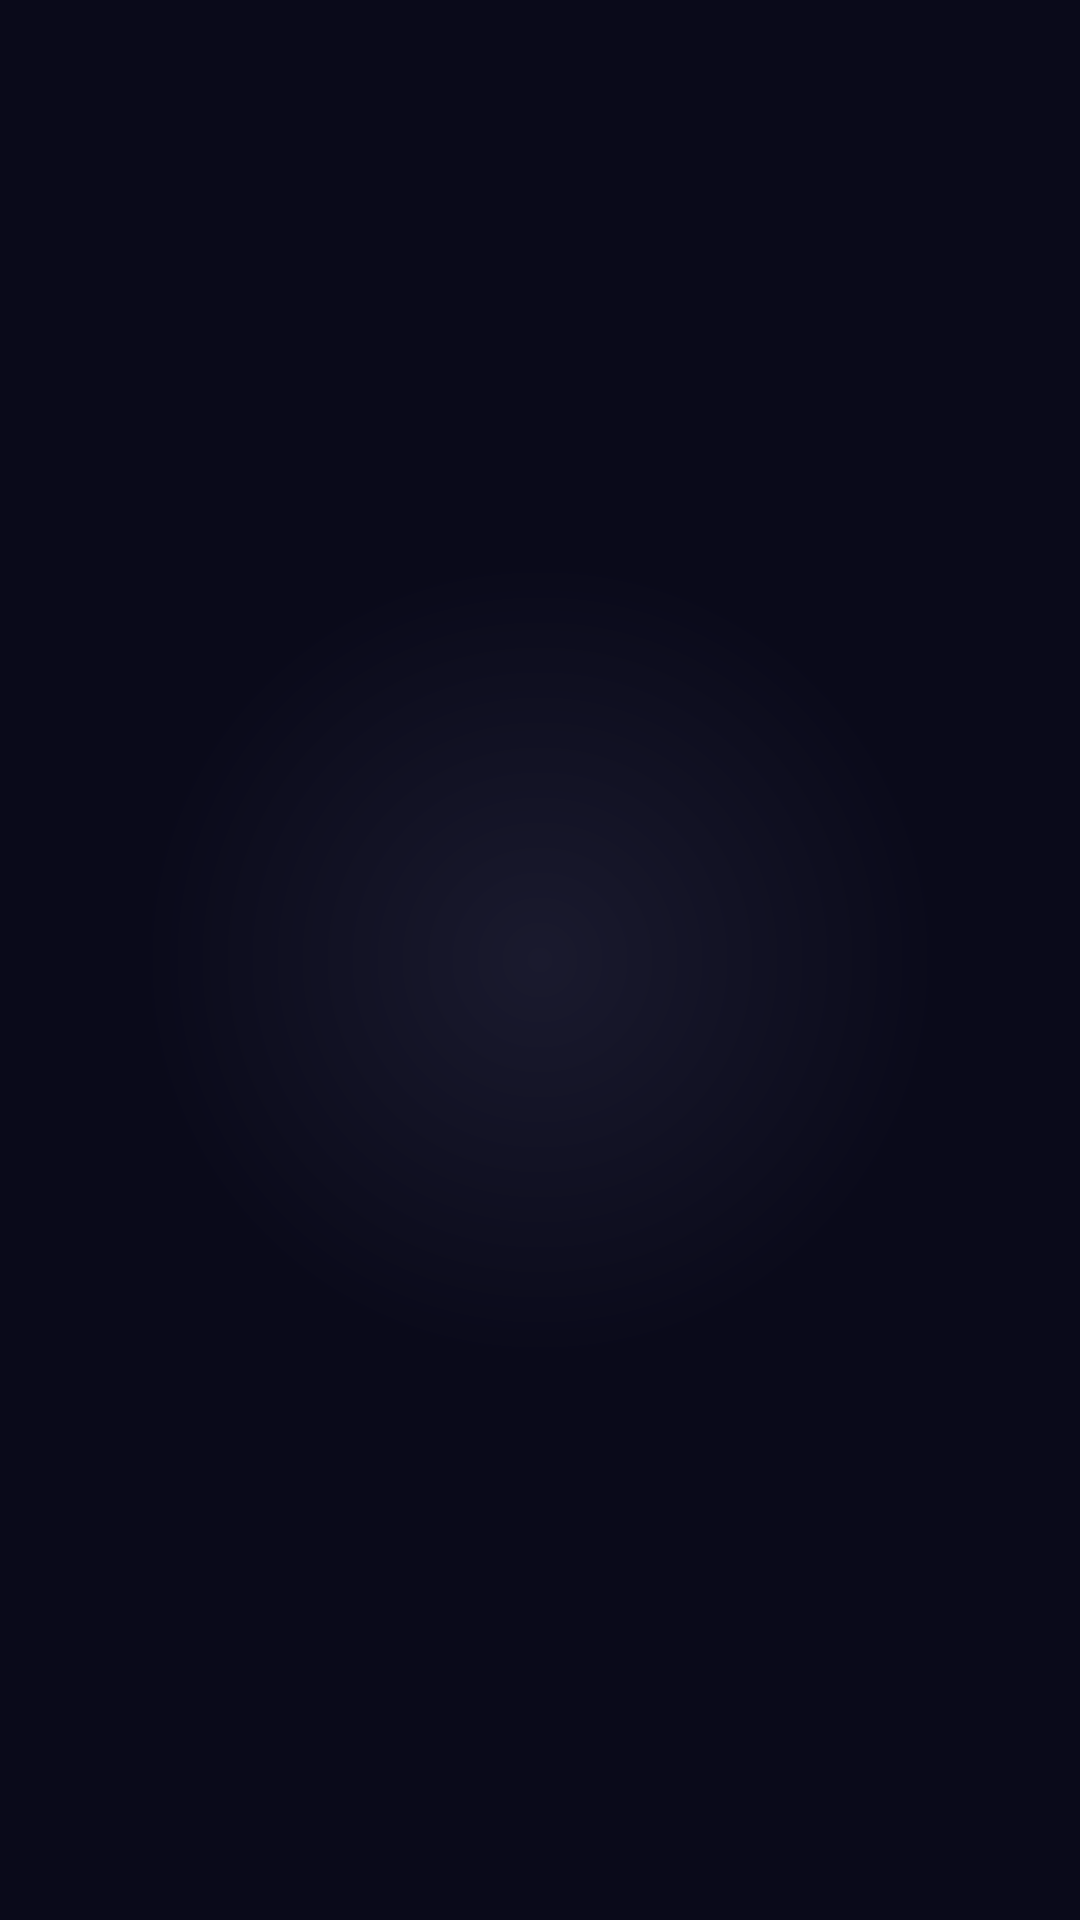

Layout XML and referenced resources for this Android screen:
<!-- AndroidManifest.xml: activity theme Theme.RetroCalculator.NoActionBar -->
<!-- res/layout/activity_main.xml -->
<?xml version="1.0" encoding="utf-8"?>
<FrameLayout xmlns:android="http://schemas.android.com/apk/res/android"
    xmlns:tools="http://schemas.android.com/tools"
    android:id="@+id/fragment_container"
    android:layout_width="match_parent"
    android:layout_height="match_parent"
    android:background="@drawable/retro_background"
    tools:context=".MainActivity" />
<!-- resources referenced by this layout -->
<resources>
  <!-- drawable retro_background (drawable) -->
  <?xml version="1.0" encoding="utf-8"?>
  <shape xmlns:android="http://schemas.android.com/apk/res/android">
      <gradient
          android:type="radial"
          android:centerX="0.5"
          android:centerY="0.5"
          android:gradientRadius="800"
          android:startColor="@color/bg_card"
          android:centerColor="@color/bg_dark"
          android:endColor="@color/bg_dark" />
  </shape>
  <style name="Theme.RetroCalculator.NoActionBar">
          <item name="windowActionBar">false</item>
          <item name="windowNoTitle">true</item>
          <item name="android:windowFullscreen">false</item>
          <item name="android:windowContentOverlay">@null</item>
      </style>
  <color name="bg_card">#1A1A2E</color>
  <color name="bg_dark">#0A0A1A</color>
</resources>
